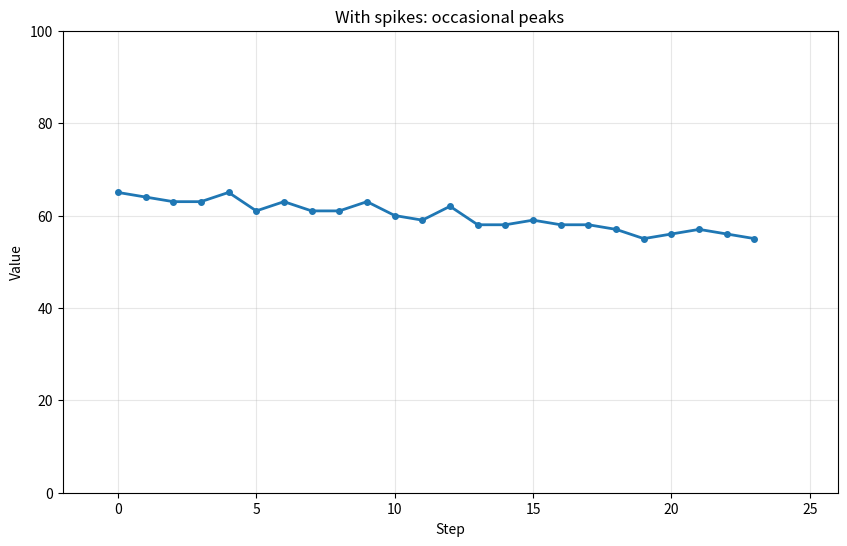

This chart was generated by the following Python code:
import random
import matplotlib.pyplot as plt

#def interpolate_with_variation(start, end, steps, weight=0.7, max_variation_factor=1.5, smoothness=1):
def interpolate_with_variation(start, end, steps, weight=0.7, max_variation_factor=1.5,
                               smoothness=1, spike_prob=0.6, spike_magnitude=2.0):
    """
    Interpolate from start to end over `steps` points (inclusive) and add smooth,
    zero-mean variation so the final value is exactly `end`.

    Approach:
    - Build a linear baseline that exactly reaches `end`.
    - Generate interior noise samples (0 at endpoints) with a bias chance
      controlled by `weight` to prefer reinforcing or opposing the baseline.
    - Subtract the interior mean from the noises so their average is zero
      (this prevents drift and guarantees the baseline end stays exact).
    - Optionally smooth the noise to make transitions less sharp.

    Args:
        start (int or float): start value
        end (int or float): end value
        steps (int): total number of points including start and end (must be >= 2)
        weight (float): probability [0..1] a noise sample reinforces the baseline
        max_variation_factor (float): multiplier for maximum noise magnitude relative to |step|
        smoothness (int): smoothing window (1 = no smoothing)

    Returns:
        List[int]: list of integer values (length == steps) that start at `start` and end at `end`
    """
    if steps < 2:
        raise ValueError("`steps` must be at least 2 (start and end)")

    # Create exact linear baseline (so start + (steps-1)*step_size == end)
    step_size = (end - start) / float(steps - 1)
    baseline = [start + i * step_size for i in range(steps)]

    # Generate interior noise (endpoints remain 0 so start/end are exact)
    noises = [0.0] * steps
    for i in range(1, steps - 1):
        # IF FUCKED CHANGE THIS: Original has a 0 as the minimum here
        mag = random.uniform(max_variation_factor * abs(step_size), max_variation_factor * abs(step_size) * 2)
        # If we want to reinforce the baseline trend, use the same sign as step_size
        sign = 1 if random.random() < weight else -1
        noises[i] = sign * mag * (1 if step_size >= 0 else -1)

    # Remove the mean from the interior noises so the overall mean is zero
    if steps > 2:
        interior_mean = sum(noises[1:-1]) / float(steps - 2)
        for i in range(1, steps - 1):
            noises[i] -= interior_mean

    # Optional smoothing (simple moving average over interior points)
    if smoothness and smoothness > 1 and steps > 2:
        smoothed = noises.copy()
        half = smoothness // 2
        for i in range(1, steps - 1):
            window_start = max(1, i - half)
            window_end = min(steps - 1, i + half) + 1
            window = noises[window_start:window_end]
            smoothed[i] = sum(window) / len(window)
        noises = smoothed

    # Optional occasional spikes: add impulsive events inside the interior
    # Keep them random and re-normalize after to avoid any net drift
    if spike_prob and spike_prob > 0 and steps > 2:
        for i in range(1, steps - 1):
            if random.random() < spike_prob:
                # Random magnitude scaled with step size and optional sign
                mag = random.uniform(0.5, 1.0) * spike_magnitude * abs(step_size)
                sign = 1 if random.random() < 0.5 else -1
                noises[i] += sign * mag * (1 if step_size >= 0 else -1)

        # Re-normalize interior noises to have zero mean so endpoints stay exact
        interior_mean = sum(noises[1:-1]) / float(steps - 2)
        for i in range(1, steps - 1):
            noises[i] -= interior_mean

    # Compose final values and ensure strict start/end equality
    values = [baseline[i] + noises[i] for i in range(steps)]
    values[0] = float(start)
    values[-1] = float(end)

    # Return integer-rounded outputs (do not round internally to avoid bias)
    return [int(round(v)) for v in values]


def plot_values(values, title="Value Interpolation Graph"):
    """
    Plot a list of values as a line graph.
    
    Args:
        values: List of numeric values to plot
        title: Title for the graph (default "Value Interpolation Graph")
    """
    plt.figure(figsize=(10, 6))
    plt.plot(values, marker='o', linestyle='-', linewidth=2, markersize=4)
    plt.title(title)
    plt.xlabel("Step")
    plt.ylabel("Value")
    plt.ylim(0, 100)  # force y-axis from 0 to 100
    plt.xlim(-2,26)
    plt.grid(True, alpha=0.3)
    plt.show()


# Example usage
if __name__ == "__main__":
    # # Default example (no spikes)
    # result = interpolate_with_variation(start=65, end=55, steps=24,
    #                                     max_variation_factor=0.8, smoothness=3,
    #                                     spike_prob=0.0)
    # print("Default (no spikes):", result)
    # plot_values(result, title="Default: subtle variation")

    # Example with occasional spikes (couple of visible peaks)
    result_spiky = interpolate_with_variation(start=65, end=55, steps=24,
                                              max_variation_factor=1.5, smoothness=1,
                                              spike_prob=1, spike_magnitude=1.5)
    print("With spikes:", result_spiky)
    plot_values(result_spiky, title="With spikes: occasional peaks")

# print(random.uniform(4, 8))
# print(random.uniform(8,4))
